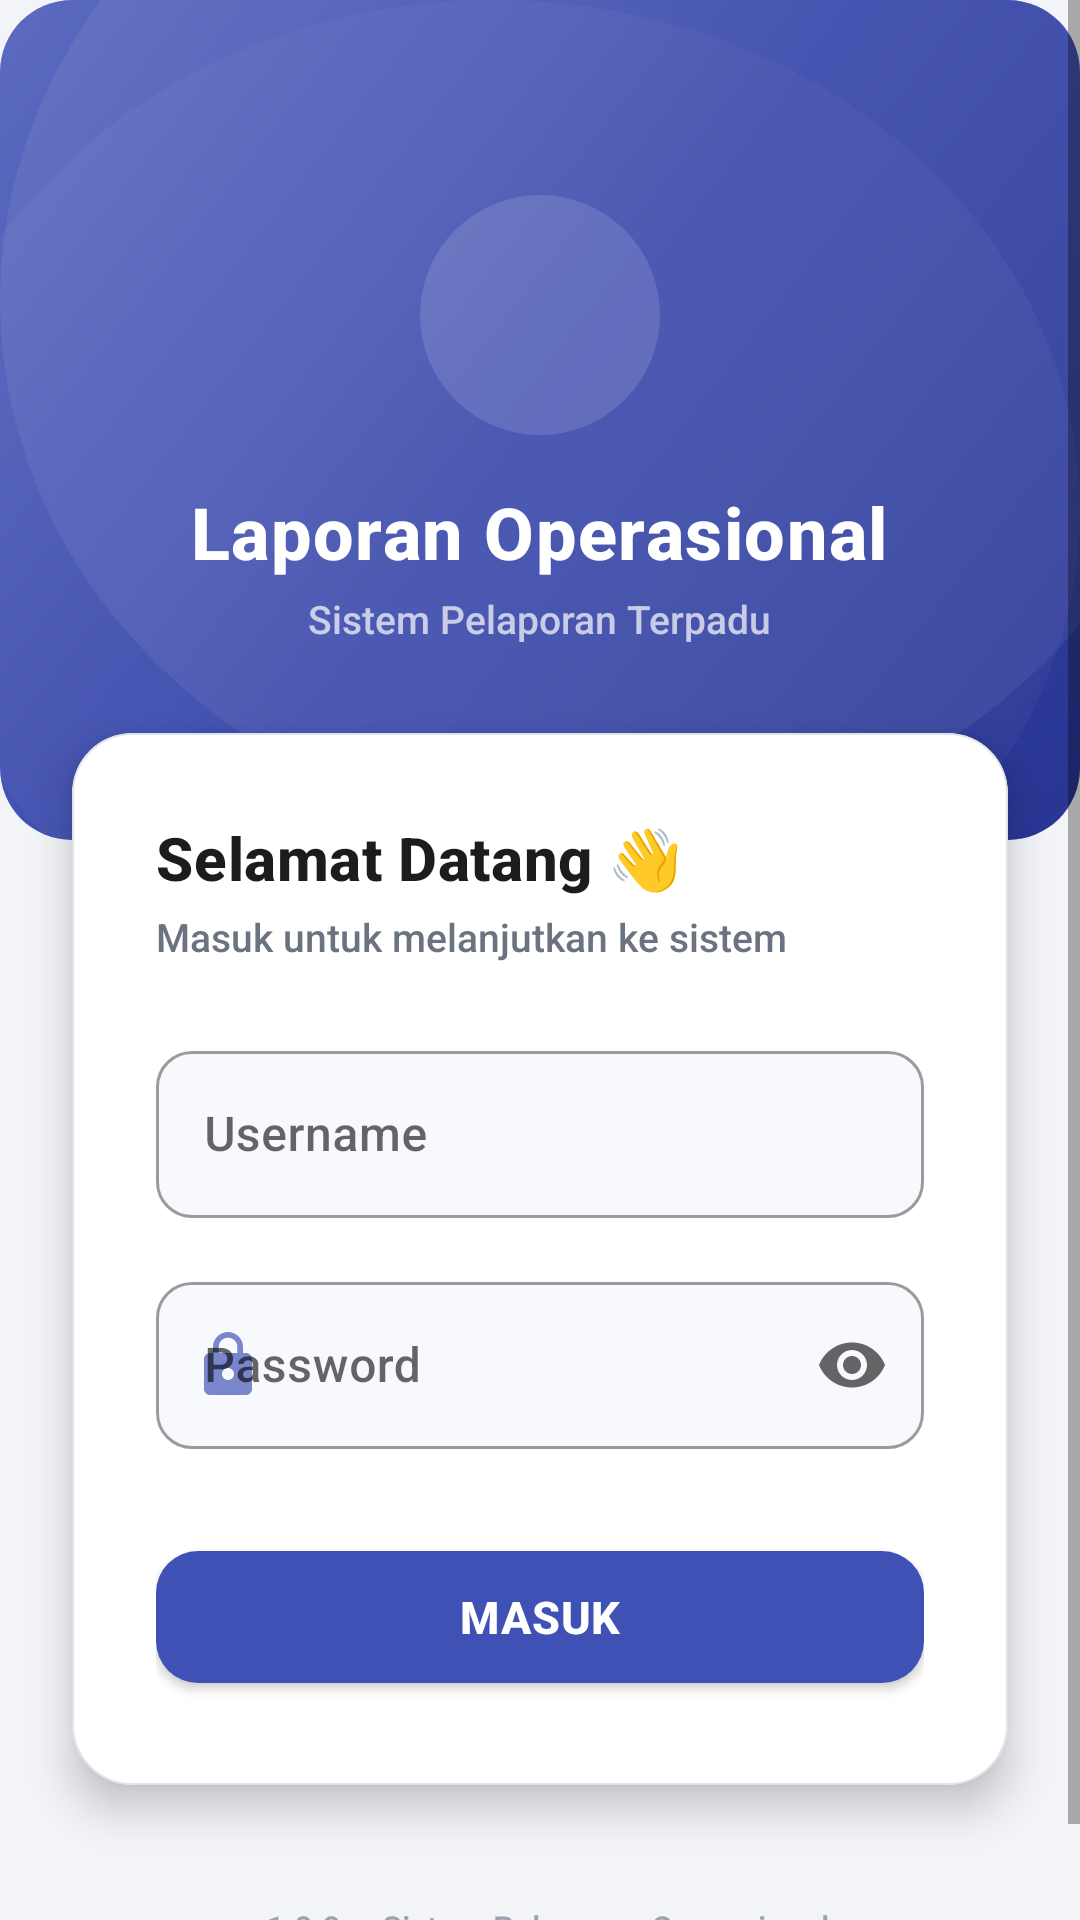

Here is an Android app screen rendered from its layout file. Give the layout XML and the strings, colors and styles it references.
<!-- AndroidManifest.xml: application theme Theme.LaporanOps -->
<!-- res/layout/activity_login.xml -->
<?xml version="1.0" encoding="utf-8"?>
<androidx.coordinatorlayout.widget.CoordinatorLayout
    xmlns:android="http://schemas.android.com/apk/res/android"
    xmlns:app="http://schemas.android.com/apk/res-auto"
    android:layout_width="match_parent"
    android:layout_height="match_parent"
    android:background="@color/background_primary">

    <ScrollView
        android:layout_width="match_parent"
        android:layout_height="match_parent"
        android:fillViewport="true">

        <LinearLayout
            android:layout_width="match_parent"
            android:layout_height="wrap_content"
            android:orientation="vertical"
            android:gravity="center_horizontal">

            
            <FrameLayout
                android:layout_width="match_parent"
                android:layout_height="280dp"
                android:background="@drawable/bg_login_header">

                <LinearLayout
                    android:layout_width="match_parent"
                    android:layout_height="match_parent"
                    android:orientation="vertical"
                    android:gravity="center"
                    android:padding="32dp">

                    
                    <FrameLayout
                        android:layout_width="80dp"
                        android:layout_height="80dp"
                        android:layout_marginBottom="16dp"
                        android:background="@drawable/bg_icon_circle">

                        <ImageView
                            android:layout_width="40dp"
                            android:layout_height="40dp"
                            android:layout_gravity="center"
                            android:src="@drawable/ic_report"
                            app:tint="@color/white" />
                    </FrameLayout>

                    <TextView
                        android:layout_width="wrap_content"
                        android:layout_height="wrap_content"
                        android:text="@string/app_name"
                        android:textSize="24sp"
                        android:textStyle="bold"
                        android:textColor="#FFFFFF"
                        android:letterSpacing="0.02" />

                    <TextView
                        android:layout_width="wrap_content"
                        android:layout_height="wrap_content"
                        android:text="@string/app_desc"
                        android:textSize="13sp"
                        android:textColor="#B3FFFFFF"
                        android:layout_marginTop="4dp" />
                </LinearLayout>
            </FrameLayout>

            
            <com.google.android.material.card.MaterialCardView
                android:layout_width="match_parent"
                android:layout_height="wrap_content"
                android:layout_marginTop="-36dp"
                android:layout_marginHorizontal="24dp"
                android:layout_marginBottom="24dp"
                app:cardElevation="8dp"
                app:cardCornerRadius="20dp"
                app:strokeColor="@color/card_stroke"
                app:strokeWidth="0.5dp">

                <LinearLayout
                    android:layout_width="match_parent"
                    android:layout_height="wrap_content"
                    android:orientation="vertical"
                    android:padding="28dp">

                    <TextView
                        android:layout_width="wrap_content"
                        android:layout_height="wrap_content"
                        android:text="Selamat Datang 👋"
                        android:textSize="20sp"
                        android:textStyle="bold"
                        android:textColor="@color/text_primary"
                        android:letterSpacing="0.01" />

                    <TextView
                        android:layout_width="wrap_content"
                        android:layout_height="wrap_content"
                        android:text="Masuk untuk melanjutkan ke sistem"
                        android:textSize="13sp"
                        android:textColor="@color/text_secondary"
                        android:layout_marginBottom="24dp"
                        android:layout_marginTop="4dp" />

                    
                    <com.google.android.material.textfield.TextInputLayout
                        android:id="@+id/tilUsername"
                        style="@style/InputField"
                        android:layout_width="match_parent"
                        android:layout_height="wrap_content"
                        android:hint="@string/label_username"
                        app:startIconDrawable="@drawable/ic_person"
                        app:startIconTint="@color/primary_light"
                        android:layout_marginBottom="16dp">

                        <com.google.android.material.textfield.TextInputEditText
                            android:id="@+id/etUsername"
                            android:layout_width="match_parent"
                            android:layout_height="wrap_content"
                            android:inputType="text"
                            android:imeOptions="actionNext" />
                    </com.google.android.material.textfield.TextInputLayout>

                    
                    <com.google.android.material.textfield.TextInputLayout
                        android:id="@+id/tilPassword"
                        style="@style/InputField"
                        android:layout_width="match_parent"
                        android:layout_height="wrap_content"
                        android:hint="@string/label_password"
                        app:startIconDrawable="@drawable/ic_lock"
                        app:startIconTint="@color/primary_light"
                        app:endIconMode="password_toggle"
                        android:layout_marginBottom="28dp">

                        <com.google.android.material.textfield.TextInputEditText
                            android:id="@+id/etPassword"
                            android:layout_width="match_parent"
                            android:layout_height="wrap_content"
                            android:inputType="textPassword"
                            android:imeOptions="actionDone" />
                    </com.google.android.material.textfield.TextInputLayout>

                    
                    <com.google.android.material.button.MaterialButton
                        android:id="@+id/btnLogin"
                        style="@style/RoundedButton"
                        android:layout_width="match_parent"
                        android:layout_height="56dp"
                        android:text="@string/btn_login"
                        android:textSize="15sp"
                        android:textStyle="bold"
                        app:backgroundTint="@color/primary" />

                </LinearLayout>
            </com.google.android.material.card.MaterialCardView>

            <ProgressBar
                android:id="@+id/progressBar"
                android:layout_width="wrap_content"
                android:layout_height="wrap_content"
                android:visibility="gone" />

            <TextView
                android:layout_width="wrap_content"
                android:layout_height="wrap_content"
                android:layout_marginTop="16dp"
                android:layout_marginBottom="24dp"
                android:text="v1.0.0 — Sistem Pelaporan Operasional"
                android:textSize="11sp"
                android:textColor="@color/text_hint" />

        </LinearLayout>
    </ScrollView>
</androidx.coordinatorlayout.widget.CoordinatorLayout>
<!-- resources referenced by this layout -->
<resources>
  <color name="background_primary">#F3F4F8</color>
  <color name="card_stroke">#E0E3E9</color>
  <color name="primary">#3F51B5</color>
  <color name="primary_light">#7986CB</color>
  <color name="text_hint">#9CA3AF</color>
  <color name="text_primary">#1A1C1E</color>
  <color name="text_secondary">#6B7280</color>
  <color name="white">#FFFFFF</color>
  <!-- drawable bg_icon_circle (drawable) -->
  <?xml version="1.0" encoding="utf-8"?>
  <shape xmlns:android="http://schemas.android.com/apk/res/android"
      android:shape="oval">
      <solid android:color="#20FFFFFF" />
      <size android:width="52dp" android:height="52dp" />
  </shape>
  <!-- drawable ic_lock (drawable) -->
  <vector xmlns:android="http://schemas.android.com/apk/res/android"
      android:width="24dp"
      android:height="24dp"
      android:viewportWidth="24"
      android:viewportHeight="24"
      android:tint="?attr/colorControlNormal">
    <path
        android:fillColor="@android:color/white"
        android:pathData="M18,8h-1V6c0,-2.76 -2.24,-5 -5,-5S7,3.24 7,6v2H6c-1.1,0 -2,0.9 -2,2v10c0,1.1 0.9,2 2,2h12c1.1,0 2,-0.9 2,-2V10c0,-1.1 -0.9,-2 -2,-2zM12,17c-1.1,0 -2,-0.9 -2,-2s0.9,-2 2,-2 2,0.9 2,2 -0.9,2 -2,2zM15.1,8H8.9V6c0,-1.71 1.39,-3.1 3.1,-3.1 1.71,0 3.1,1.39 3.1,3.1V8z"/>
  </vector>
  <string name="app_desc">Sistem Pelaporan Terpadu</string>
  <string name="app_name">Laporan Operasional</string>
  <string name="btn_login">MASUK</string>
  <string name="label_password">Password</string>
  <string name="label_username">Username</string>
  <style name="InputField" parent="Widget.MaterialComponents.TextInputLayout.OutlinedBox">
          <item name="boxCornerRadiusTopStart">12dp</item>
          <item name="boxCornerRadiusTopEnd">12dp</item>
          <item name="boxCornerRadiusBottomStart">12dp</item>
          <item name="boxCornerRadiusBottomEnd">12dp</item>
          <item name="boxBackgroundColor">@color/input_background</item>
      </style>
  <style name="RoundedButton" parent="Widget.MaterialComponents.Button">
          <item name="cornerRadius">14dp</item>
          <item name="android:textAllCaps">false</item>
          <item name="android:letterSpacing">0.02</item>
      </style>
  <style name="Theme.LaporanOps" parent="Theme.MaterialComponents.Light.NoActionBar">
          <item name="colorPrimary">@color/primary</item>
          <item name="colorPrimaryVariant">@color/primary_dark</item>
          <item name="colorOnPrimary">@color/text_on_primary</item>
          <item name="colorSecondary">@color/accent</item>
          <item name="colorSurface">@color/surface</item>
          <item name="android:colorBackground">@color/background_primary</item>
          <item name="android:statusBarColor">@color/primary_dark</item>
          <item name="android:windowLightStatusBar">false</item>
          <item name="android:windowBackground">@color/background_primary</item>
          <item name="android:fontFamily">sans-serif-medium</item>
      </style>
  <color name="gradient_start">#283593</color>
  <color name="gradient_center">#3949AB</color>
  <color name="gradient_end">#5C6BC0</color>
  <color name="input_background">#F8F9FC</color>
  <color name="primary_dark">#283593</color>
  <color name="text_on_primary">#FFFFFF</color>
  <color name="accent">#FF6D00</color>
  <color name="surface">#FFFFFF</color>
</resources>
